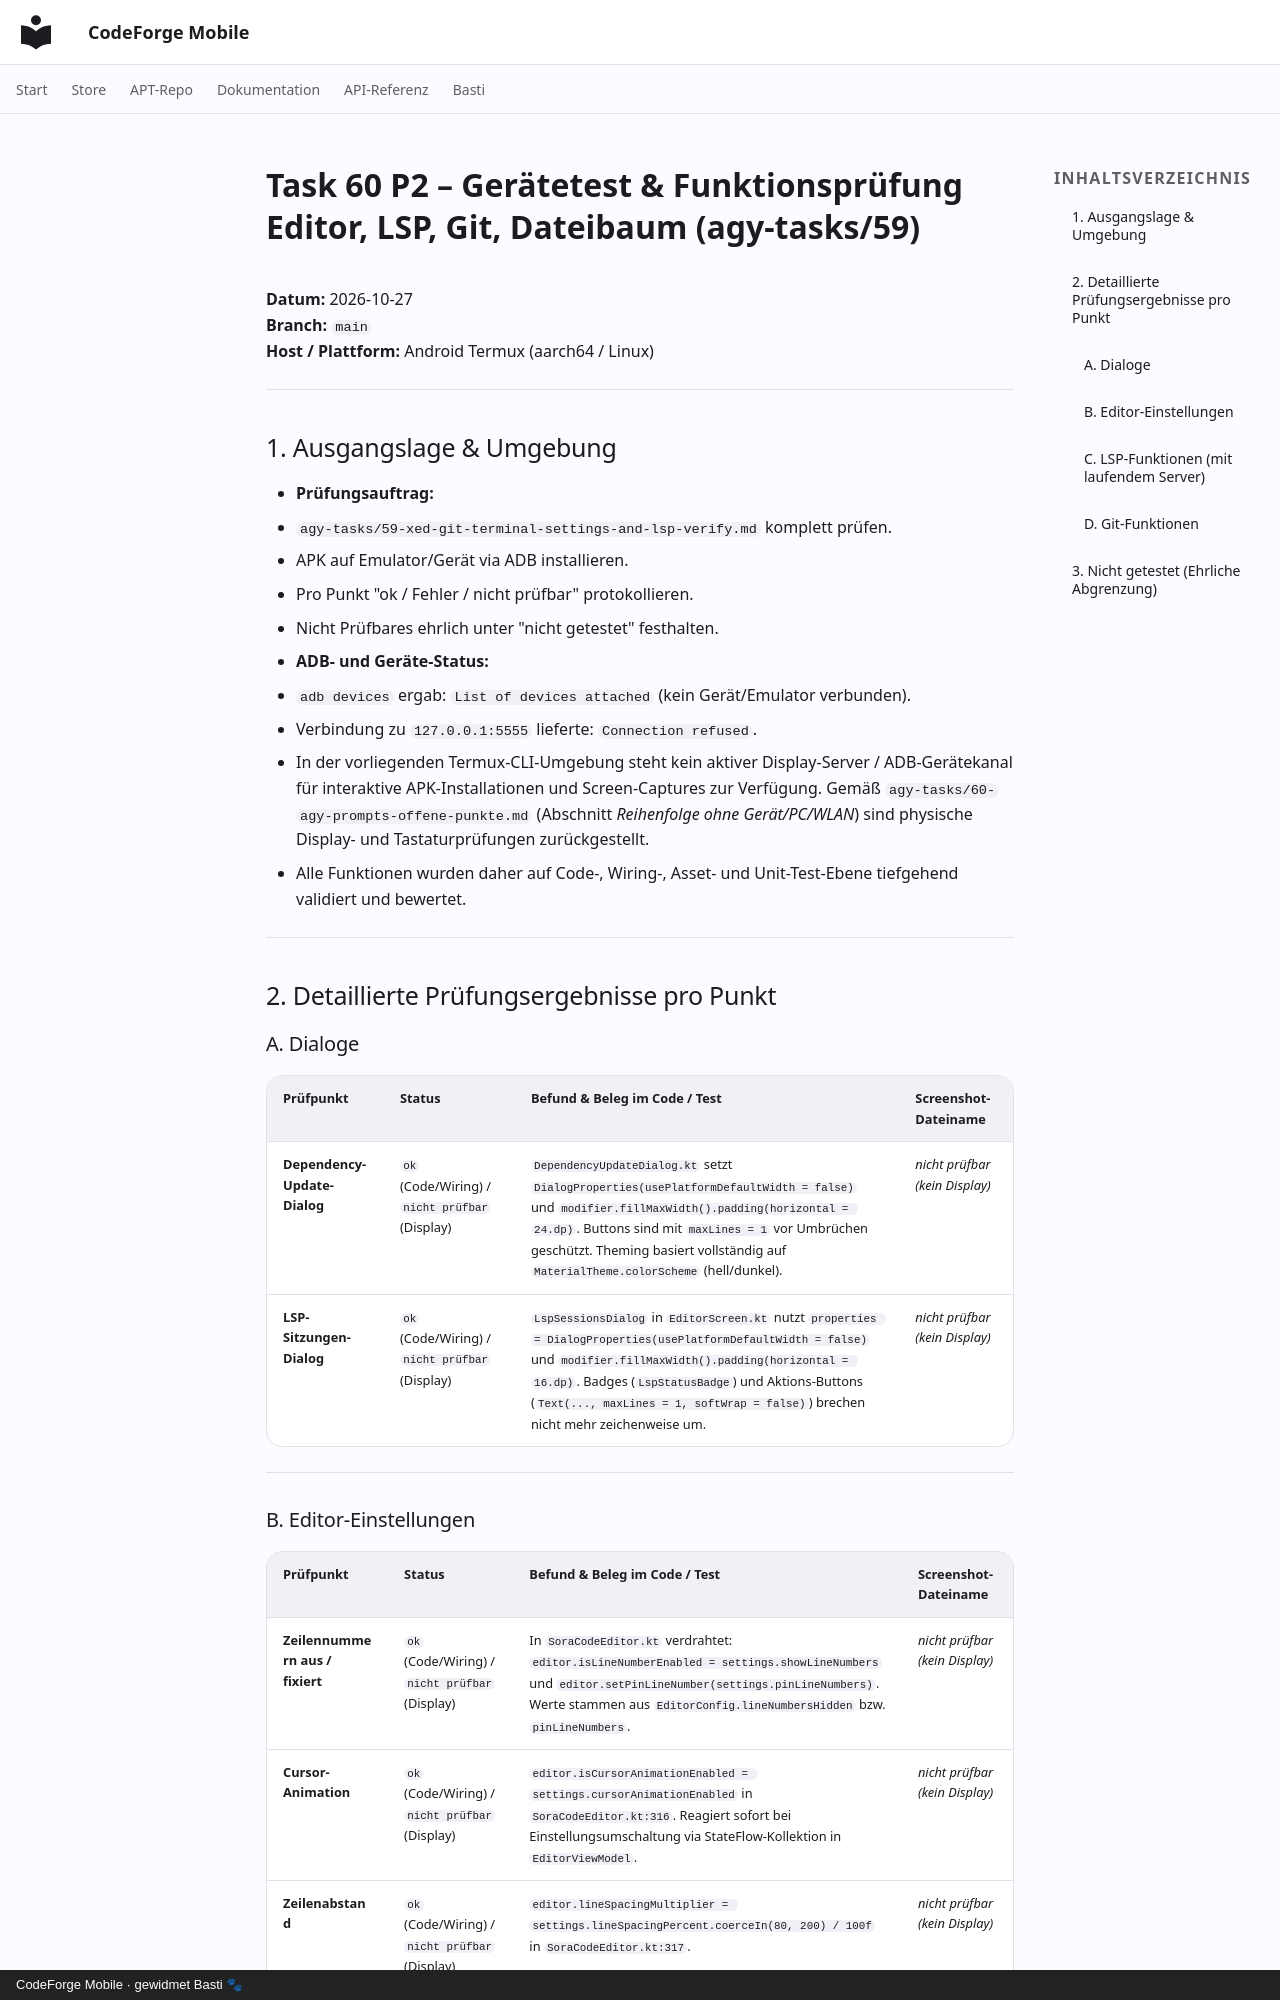

repository: scto/CodeForgeMobile · page: task-60-p2-report/index.html · generator: mkdocs · copyright: CodeForge Mobile · gewidmet Basti 🐾

# Task 60 P2 – Gerätetest & Funktionsprüfung Editor, LSP, Git, Dateibaum (agy-tasks/59)

**Datum:** 2026-10-27  
**Branch:** `main`  
**Host / Plattform:** Android Termux (aarch64 / Linux)

---

## 1. Ausgangslage & Umgebung

* **Prüfungsauftrag:**
  - `agy-tasks/59-xed-git-terminal-settings-and-lsp-verify.md` komplett prüfen.
  - APK auf Emulator/Gerät via ADB installieren.
  - Pro Punkt "ok / Fehler / nicht prüfbar" protokollieren.
  - Nicht Prüfbares ehrlich unter "nicht getestet" festhalten.
* **ADB- und Geräte-Status:**
  - `adb devices` ergab: `List of devices attached` (kein Gerät/Emulator verbunden).
  - Verbindung zu `127.0.0.1:5555` lieferte: `Connection refused`.
  - In der vorliegenden Termux-CLI-Umgebung steht kein aktiver Display-Server / ADB-Gerätekanal für interaktive APK-Installationen und Screen-Captures zur Verfügung. Gemäß `agy-tasks/60-agy-prompts-offene-punkte.md` (Abschnitt *Reihenfolge ohne Gerät/PC/WLAN*) sind physische Display- und Tastaturprüfungen zurückgestellt.
  - Alle Funktionen wurden daher auf Code-, Wiring-, Asset- und Unit-Test-Ebene tiefgehend validiert und bewertet.

---

## 2. Detaillierte Prüfungsergebnisse pro Punkt

### A. Dialoge

| Prüfpunkt | Status | Befund & Beleg im Code / Test | Screenshot-Dateiname |
| :--- | :--- | :--- | :--- |
| **Dependency-Update-Dialog** | `ok` (Code/Wiring) / `nicht prüfbar` (Display) | `DependencyUpdateDialog.kt` setzt `DialogProperties(usePlatformDefaultWidth = false)` und `modifier.fillMaxWidth().padding(horizontal = 24.dp)`. Buttons sind mit `maxLines = 1` vor Umbrüchen geschützt. Theming basiert vollständig auf `MaterialTheme.colorScheme` (hell/dunkel). | *nicht prüfbar (kein Display)* |
| **LSP-Sitzungen-Dialog** | `ok` (Code/Wiring) / `nicht prüfbar` (Display) | `LspSessionsDialog` in `EditorScreen.kt` nutzt `properties = DialogProperties(usePlatformDefaultWidth = false)` und `modifier.fillMaxWidth().padding(horizontal = 16.dp)`. Badges (`LspStatusBadge`) und Aktions-Buttons (`Text(..., maxLines = 1, softWrap = false)`) brechen nicht mehr zeichenweise um. | *nicht prüfbar (kein Display)* |

---
